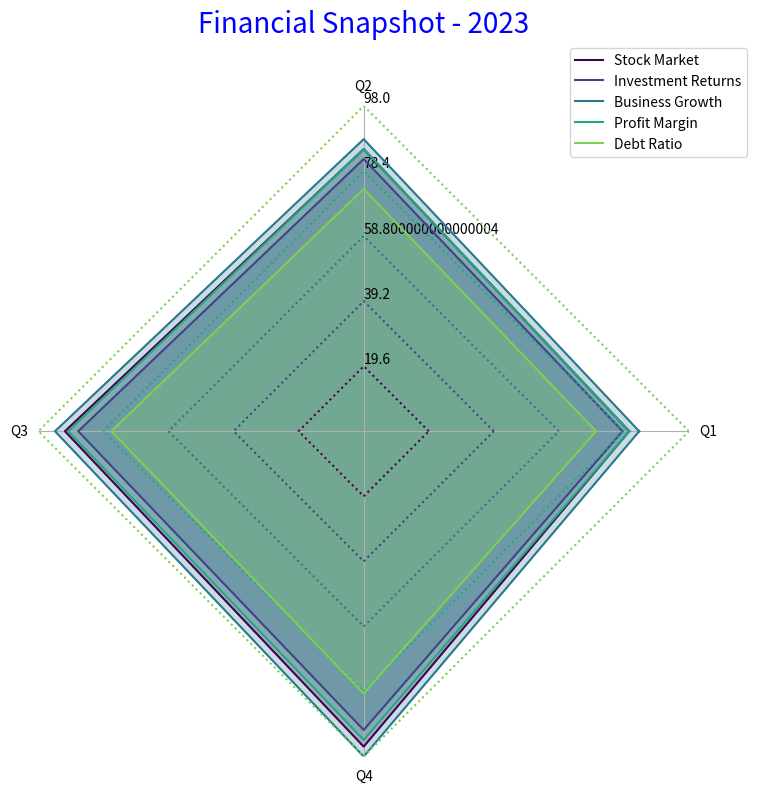

Here is the Python script that generated this plot: (Note: this script raises an exception after producing the figure.)
import matplotlib.pyplot as plt
import numpy as np

# Transformation of given data
data_labels = ['Q1', 'Q2', 'Q3', 'Q4']
line_labels = ['Stock Market', 'Investment Returns', 'Business Growth', 'Profit Margin', 'Debt Ratio']
data = np.array([
    [80, 85, 90, 95],
    [78, 82, 86, 90],
    [83, 88, 93, 98],
    [80, 85, 89, 93],
    [70, 73, 76, 79]
])

num_vars = len(data_labels)
angles = np.linspace(0, 2 * np.pi, num_vars + 1, endpoint=True)
max_val = np.max(data)

fig, ax = plt.subplots(figsize=(8, 8), subplot_kw=dict(polar=True))

# Iterating over each row
for i, row in enumerate(data):
    color = plt.cm.viridis(i/data.shape[0])
    row = np.append(row, row[0])  # close the loop
    ax.plot(angles, row, color=color, label=line_labels[i])
    ax.fill(angles, row, color=color, alpha=0.25)
    radius = np.full_like(angles, (i+1)*max_val/data.shape[0])
    ax.plot(angles, radius, color=color, ls='dotted')

ax.set_thetagrids(angles[:-1] * 180 / np.pi, data_labels)
ax.set_ylim(0, max_val)
ax.yaxis.grid(False)
ax.spines['polar'].set_visible(False)
max_value = np.amax(data)
step_size = max_value / len(data)
ax.set_rgrids([step_size * i for i in range(1, len(data) + 1)], labels=[f'{step_size * i}' for i in range(1, len(data) + 1)], angle=90)

handles, labels = ax.get_legend_handles_labels()
ax.legend(handles, line_labels, loc="upper right", bbox_to_anchor=(1.1, 1.1))

plt.title('Financial Snapshot - 2023', size=20, color='blue', y=1.1)
plt.tight_layout()
plt.savefig('/cpfs01/user/yehancheng/workspace/datasets/SimChartV2/demo/radar_polygon/png/74_2023122292141.png')
plt.clf()
